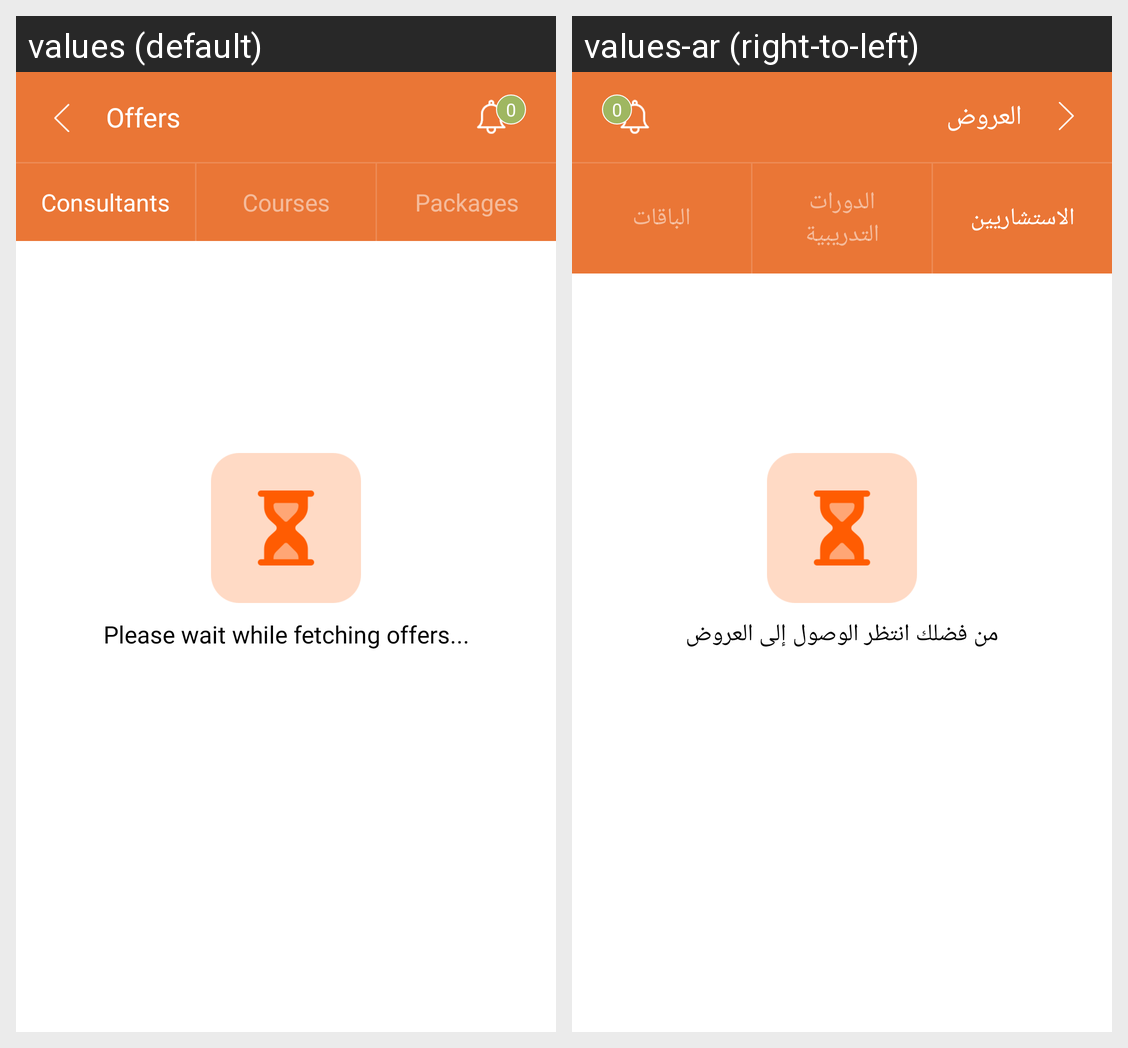

For this localized Android screen grid, give each drawn string resource with its value in every locale shown.
Android screen res/layout/activity_offers.xml rendered under 2 locales, left to right: values (default), values-ar (right-to-left). Device: Nexus 5 (rendered at 1080×1920; each locale shown at half size, 540×960, under a caption strip naming it); theme AppTheme.NoActionBar.
Strings drawn on this screen, with the default value and each locale's value (text and hints the layout hard-codes, and strings that could not be matched under every locale, appear in the picture but are not listed):

offers
  values: Offers
  values-ar: العروض

consultants
  values: Consultants
  values-ar: الاستشاريين

courses
  values: Courses
  values-ar: الدورات التدريبية

packages
  values: Packages
  values-ar: الباقات

please_wait_while_fetching_offers
  values: Please wait while fetching offers...
  values-ar: من فضلك انتظر الوصول إلى العروض
